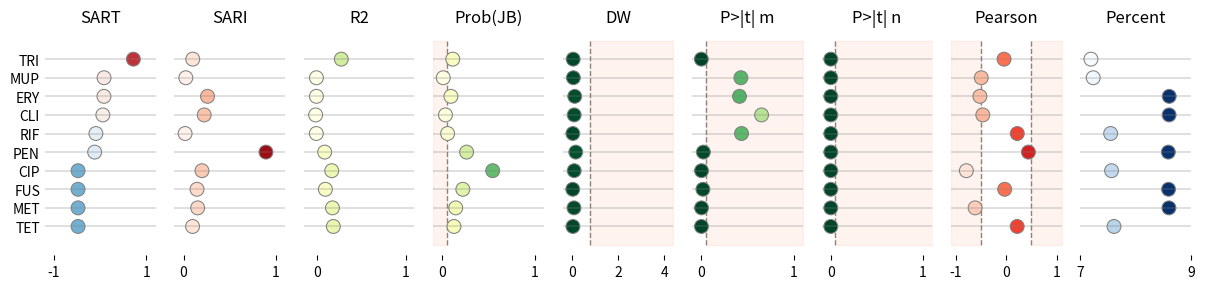

Write the Python code that produced this figure.
"""
Table Scatterplot
=================

Example using your package
"""
# Libraries
import numpy as np
import pandas as pd
import seaborn as sns
import matplotlib.pyplot as plt
import matplotlib.gridspec as gridspec

from matplotlib import colors

# -----------------------------------------------------------
# Helpers
# -----------------------------------------------------------
class MidpointNormalize(colors.Normalize):
    """Normalise the colorbar so that diverging bars
       work there way either side from a prescribed
       midpoint value)

    Example
    -------
        > MidpointNormalize(midpoint=0., vmin=-100, vmax=100)

    """

    def __init__(self, vmin=None,
                       vmax=None,
                       midpoint=None,
                       clip=False):
        """Constructor
        """
        self.midpoint = midpoint
        colors.Normalize.__init__(self, vmin, vmax, clip)

    def __call__(self, value, clip=None):
        """Call

        .. note: Ignoring masked values and all kind of edge cases
                 to keep it simple.
        """
        # I'm ignoring masked values and all kinds of edge cases to make a
        # simple example...
        x, y = [self.vmin,
                self.midpoint,
                self.vmax], [0, 0.5, 1]
        return np.ma.masked_array(np.interp(value, x, y), np.isnan(value))


def vlinebgplot(ax, top, xv, bg=None):
    """This function adds a vertical line and background

    Parameters
    ----------
    ax: matplotlib axes
    top: float
        The max y value
    xv: float
        The x value
    bg: boolean
        Whether to include a background

    Returns
    -------
    """
    # Plot line.
    ax.plot((xv, xv), (-1, top), color='gray',
            linestyle='--', linewidth=1, zorder=0)

    # Plot background.
    if bg is not None:
        cb = sns.color_palette("Set2", 10)[1]
        ax.fill_between([xv, bg], [-1, -1], [top, top],
                        zorder=0, alpha=0.1, color=cb)

# -------------------
# PLOTTING SETTINGS
# -------------------
# Configuration for each columns
info_sari = {
  'cmap':'Reds',
  'title':'SARI',
  'xlim':[-0.1, 1.1],
  'xticks':[0, 1],
  'norm': colors.Normalize(vmin=0, vmax=1),
}

info_sari_lr = {
  'cmap':'Reds',
  'title':'SARI-lr',
  'xlim':[-0.1, 1.1],
  'xticks':[0, 1],
  'norm': colors.Normalize(vmin=0, vmax=1),
}

info_sart = {
  'cmap':'RdBu_r',
  'title':'SART',
  'xlim':[-1.2, 1.2],
  'xticks':[-1, 1],
  'norm': colors.Normalize(vmin=-1, vmax=1),
}

info_r2 = {
  'cmap':'YlGn',
  'title':'R2',
  'xlim':[-0.15, 1.1],
  'xticks':[0, 1],
  'norm': colors.Normalize(vmin=0, vmax=1),
}

info_jb = {
  'cmap':'YlGn',
  'title':'Prob(JB)',
  'xlim':[-0.1, 1.1],
  'xticks':[0, 1],
  'vline':[{'xv':0.05, 'bg':-0.1}],
  'norm': colors.Normalize(vmin=0, vmax=1),
}

info_dw = {
  'cmap':'YlGn_r',
  'title':'DW',
  'xlim':[-0.4, 4.4],
  'xticks':[0, 2, 4],
  'vline':[{'xv':0.8, 'bg':4.4}],
  'norm': colors.Normalize(vmin=0, vmax=4),
}

info_freq = {
  'cmap':'Blues',
  'title':'Freq',
  'xticks':[0,40000,80000],
  'kwargs': {
    's':80,
    'vmin':0}
}

info_pearson = {
  'cmap':'Reds',
  'title':'Pearson',
  'xlim':[-1.1, 1.1],
  'xticks':[-1, 0, 1],
  'vline':[{'xv':-0.5, 'bg':-1.1},
           {'xv':0.5, 'bg':1.1}],
  'norm': colors.Normalize(vmin=-1, vmax=1),
}

info_kendall = {
  'cmap':'Reds',
  'title':'Kendall',
  'xlim':[-1.1, 1.1],
  'xticks':[-1, 0, 1],
  'vline':[{'xv':-0.5, 'bg':-1.1},
           {'xv':0.5, 'bg':1.1}],
  'norm': colors.Normalize(vmin=-1, vmax=1),
}

info_spearman = {
  'cmap':'Reds',
  'title':'Spearman',
  'xlim':[-1.1, 1.1],
  'xticks':[-1, 0, 1],
  'vline':[{'xv':-0.5, 'bg':-1.1},
           {'xv':0.5, 'bg':1.1}],
  'norm': colors.Normalize(vmin=-1, vmax=1),
}

info_kurtosis = {
  'cmap':'Reds',
  'title':'Kurtosis',
  #'xlim':[-1.1,1.1],
  #'xticks':[-1,0,1],
  'vline':[],
  'norm': colors.Normalize(vmin=-1, vmax=1),
}

info_omnibus = {
  'cmap':'Reds',
  'title':'Omnibus',
  'vline':[{'xv':0.05, 'bg':1.1}],
  'norm': colors.Normalize(vmin=-1, vmax=1),
}

info_slope = {
  'name':'x1_tprob',
  'cmap':'YlGn_r',
  'title':'P>|t| m',
  'xlim':[-0.1, 1.1],
  'xticks':[0, 1],
  'vline':[{'xv':0.05, 'bg':1.1}],
  'norm': MidpointNormalize(vmin=0, vmax=1, midpoint=0.5),
}

info_coefficient = {
  'name':'c_tprob',
  'cmap':'YlGn_r',
  'title':'P>|t| n',
  'xlim':[-0.1 ,1.1],
  'xticks':[0, 1],
  'vline':[{'xv':0.05, 'bg':11.1}],
  'norm': MidpointNormalize(vmin=0, vmax=1, midpoint=0.5),
}

info_percent = {
  'name':'freqo_abx',
  'cmap':'Blues',
  'title':'Percent',
  'xlim':[7,9],
  'xticks':[7, 9],
  'vline':[],
}

# Now we combine all of them together. Note
# that the key value corresponds to the name
# of the column it should be applied to.
info = {
    'sari': info_sari,
    'sart': info_sart,
    'dw': info_dw,
    'r2': info_r2,
    'pearson': info_pearson,
    'jb': info_jb,
    'percent': info_percent,
    'ptm': info_slope,
    'ptn': info_coefficient
}


# -------------------------------------------
# Main
# -------------------------------------------
# Create data
data = [[9, 'SAUR', 'TRI',  0.720,  0.100,  0.274, 0.112,  0.056,  0.000,  0.0,   -0.046,  7.189],
        [8, 'SAUR', 'MUP',  0.084,  0.025, -0.007, 0.009,  0.064,  0.429,  0.0,   -0.499,  7.230],
        [7, 'SAUR', 'ERY',  0.082,  0.260, -0.007, 0.092,  0.123,  0.414,  0.0,   -0.526,  8.604],
        [6, 'SAUR', 'CLI',  0.058,  0.224, -0.016, 0.033,  0.099,  0.653,  0.0,   -0.468,  8.602],
        [5, 'SAUR', 'RIF', -0.093,  0.017, -0.008, 0.056,  0.043,  0.436,  0.0,    0.217,  7.545],
        [4, 'SAUR', 'PEN', -0.120,  0.894,  0.086, 0.262,  0.168,  0.022,  0.0,    0.439,  8.588],
        [0, 'SAUR', 'CIP', -0.480,  0.200,  0.166, 0.545,  0.100,  0.002,  0.0,   -0.795,  7.562],
        [1, 'SAUR', 'FUS', -0.480,  0.146,  0.094, 0.221,  0.038,  0.017,  0.0,   -0.033,  8.592],
        [2, 'SAUR', 'MET', -0.480,  0.153,  0.174, 0.144,  0.090,  0.002,  0.0,   -0.621,  8.599],
        [3, 'SAUR', 'TET', -0.480,  0.098,  0.184, 0.125,  0.045,  0.001,  0.0,    0.215,  7.606]]

# Create dataframe
data = pd.DataFrame(data, columns=['idx', 'org', 'abx',
    'sart', 'sari', 'r2', 'jb', 'dw', 'ptm', 'ptn',
    'pearson', 'percent'])

# Show
print("\nData:")
print(data)
#print("\nData stacked:")
#print(data.stack())

# Filter features
data = data[data.columns[2:]]

# -------------------------------------------
# Pair Grid
# -------------------------------------------
# Create pair grid
g = sns.PairGrid(data, x_vars=data.columns[1:],
        y_vars=["abx"], height=3, aspect=.45)

# Draw a dot plot using the stripplot function
# g.map(sns.stripplot, size=10, orient="h", jitter=False,
#      palette="flare_r", linewidth=1, edgecolor="w")

# Set common features
g.set(xlabel='', ylabel='')

# Plot strips and format axes
for ax, c in zip(g.axes.flat, data.columns[1:]):

    # Get information
    d = info[c] if c in info else {}

    # Display
    # sns.stripplot(data=data, x=title, y='abx', size=10,
    #    orient="h", jitter=False, linewidth=0.75, ax=ax,
    #    edgecolor="gray", palette=d.get('cmap', None))
    #    color='b')

    # .. note: We need to use scatter plot if we want to
    #          assign colors to the markers according to
    #          their value.

    # Using scatter plot
    sns.scatterplot(data=data, x=c, y='abx', s=100,
                    ax=ax, linewidth=0.75, edgecolor='gray',
                    c=data[c], cmap=d.get('cmap', None),
                    norm=d.get('norm', None))

    # Plot vertical lines
    for e in d.get('vline', []):
        vlinebgplot(ax, top=data.shape[0], **e)

    # Configure axes
    ax.set(title=d.get('title', c),
           xlim=d.get('xlim', None),
           xticks=d.get('xticks', []),
           xlabel='', ylabel='')
    ax.tick_params(axis='y', which='both', length=0)
    ax.xaxis.grid(False)
    ax.yaxis.grid(visible=True, which='major',
                  color='gray', linestyle='-', linewidth=0.35)

# Despine
sns.despine(left=True, bottom=True)

# Adjust layout
plt.tight_layout()

# Show
plt.show()